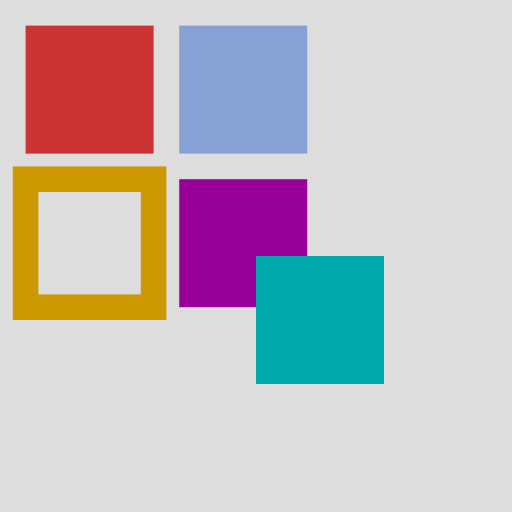
t = 0.00 s
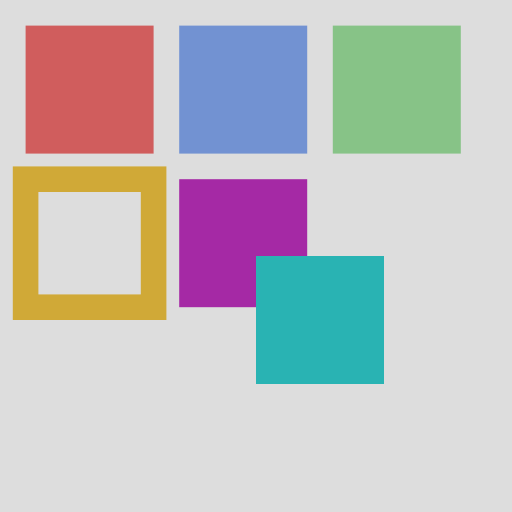
t = 0.50 s
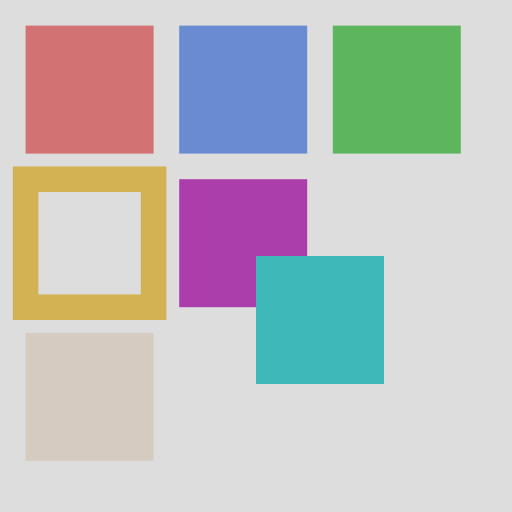
t = 0.75 s
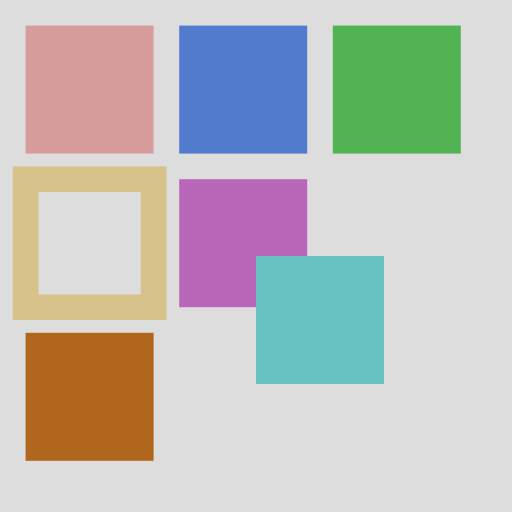
t = 1.25 s
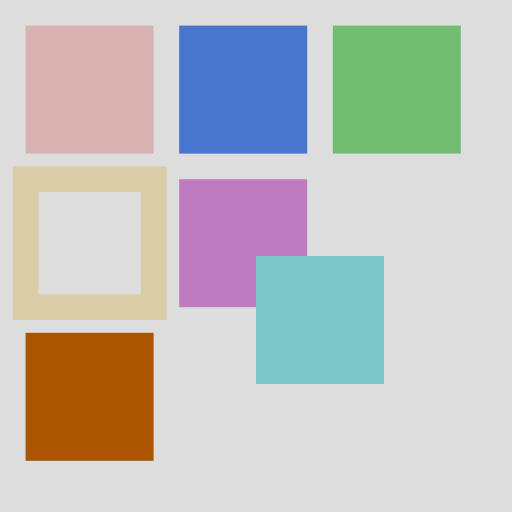
t = 1.50 s
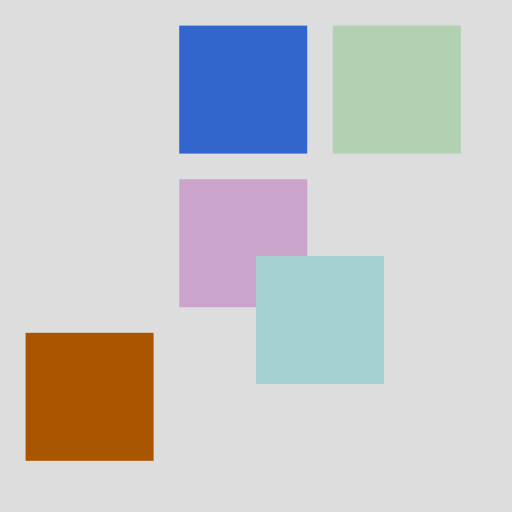
t = 2.00 s

The animated SVG that drew these frames (rendered in a browser with its animation timeline set to each time). Animation: 6 SMIL elements (animate=6); one cycle of 2.00 s.

<svg xmlns="http://www.w3.org/2000/svg" xmlns:xlink="http://www.w3.org/1999/xlink" width="200" height="200" viewBox="0 0 200 200">
  <rect width="200" height="200" fill="#dddddd"/>
  <rect x="10" y="10" width="50" height="50" fill="#cc3333"><animate attributeName="opacity" from="1" to="0" dur="2s" fill="freeze"/></rect>
  <rect x="70" y="10" width="50" height="50" fill="#3366cc" opacity=".5"><animate attributeName="opacity" to="1" dur="2s" fill="freeze"/></rect>
  <rect x="130" y="10" width="50" height="50" fill="#33aa33"><animate attributeName="fill-opacity" values="0;1;.25" dur="2s" fill="freeze"/></rect>
  <rect x="10" y="70" width="50" height="50" fill="none" stroke="#cc9900" stroke-width="10"><animate attributeName="stroke-opacity" values="1;0" dur="2s" fill="freeze"/></rect>
  <g opacity="1"><animate attributeName="opacity" from="1" to=".25" dur="2s" fill="freeze"/><rect x="70" y="70" width="50" height="50" fill="#990099"/><rect x="100" y="100" width="50" height="50" fill="#00aaaa"/></g>
  <rect x="10" y="130" width="50" height="50" fill="#aa5500"><animate attributeName="opacity" from="-1" to="2" dur="2s" fill="freeze"/></rect>
</svg>
